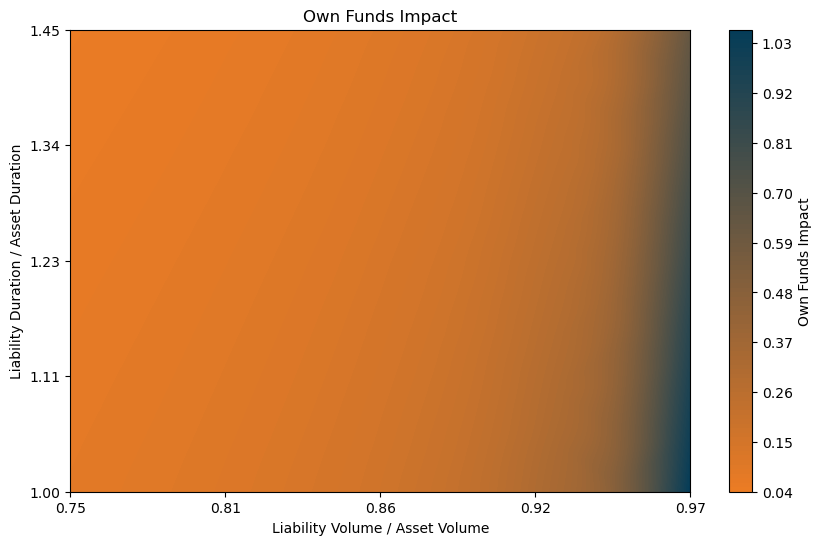

The table this chart was drawn from, first rows:
Assets, Zero Rate Assets SW, Zero Rate Assets Alternative, Assets Reevaluated, Asset Duration, Liabilities, Zero Rate Liabilities SW, Zero Rate Liabilities Alternative, Liabilities Reevaluated, Liability Duration, Own Funds, Own Funds Reevaluated, Own Funds Impact, Own Funds Impact rel.
1000000, 0.003675, 0.003675, 1000000, 6.8, 750000, 0.008286, 0.01233, 729670, 6.8, 250000, 270330, 20330, 0.08132
1000000, 0.003675, 0.003675, 1000000, 6.8, 750000, 0.008221, 0.01189, 730596, 7.14, 250000, 269404, 19404, 0.07762
1000000, 0.003675, 0.003675, 1000000, 6.8, 750000, 0.008184, 0.01151, 731558, 7.48, 250000, 268442, 18442, 0.07377
1000000, 0.003675, 0.003675, 1000000, 6.8, 750000, 0.008147, 0.01116, 732507, 7.82, 250000, 267493, 17493, 0.06997
1000000, 0.003675, 0.003675, 1000000, 6.8, 750000, 0.008124, 0.01086, 733452, 8.16, 250000, 266548, 16548, 0.06619
1000000, 0.003675, 0.003675, 1000000, 6.8, 750000, 0.008117, 0.01059, 734395, 8.5, 250000, 265605, 15605, 0.06242
1000000, 0.003675, 0.003675, 1000000, 6.8, 750000, 0.00811, 0.01035, 735326, 8.84, 250000, 264674, 14674, 0.0587
1000000, 0.003675, 0.003675, 1000000, 6.8, 750000, 0.008118, 0.01014, 736209, 9.18, 250000, 263791, 13791, 0.05517
1000000, 0.003675, 0.003675, 1000000, 6.8, 750000, 0.008138, 0.009969, 737042, 9.52, 250000, 262958, 12958, 0.05183
1000000, 0.003675, 0.003675, 1000000, 6.8, 750000, 0.008158, 0.009814, 737858, 9.86, 250000, 262142, 12142, 0.04857
1000000, 0.003675, 0.003675, 1000000, 6.8, 775000, 0.008286, 0.01233, 753992, 6.8, 225000, 246008, 21008, 0.09337
1000000, 0.003675, 0.003675, 1000000, 6.8, 775000, 0.008221, 0.01189, 754949, 7.14, 225000, 245051, 20051, 0.08912
1000000, 0.003675, 0.003675, 1000000, 6.8, 775000, 0.008184, 0.01151, 755943, 7.48, 225000, 244057, 19057, 0.0847
1000000, 0.003675, 0.003675, 1000000, 6.8, 775000, 0.008147, 0.01116, 756924, 7.82, 225000, 243076, 18076, 0.08034
1000000, 0.003675, 0.003675, 1000000, 6.8, 775000, 0.008124, 0.01086, 757900, 8.16, 225000, 242100, 17100, 0.076
1000000, 0.003675, 0.003675, 1000000, 6.8, 775000, 0.008117, 0.01059, 758875, 8.5, 225000, 241125, 16125, 0.07167
1000000, 0.003675, 0.003675, 1000000, 6.8, 775000, 0.00811, 0.01035, 759837, 8.84, 225000, 240163, 15163, 0.06739
1000000, 0.003675, 0.003675, 1000000, 6.8, 775000, 0.008118, 0.01014, 760749, 9.18, 225000, 239251, 14251, 0.06334
1000000, 0.003675, 0.003675, 1000000, 6.8, 775000, 0.008138, 0.009969, 761610, 9.52, 225000, 238390, 13390, 0.05951
1000000, 0.003675, 0.003675, 1000000, 6.8, 775000, 0.008158, 0.009814, 762454, 9.86, 225000, 237546, 12546, 0.05576
1000000, 0.003675, 0.003675, 1000000, 6.8, 800000, 0.008286, 0.01233, 778314, 6.8, 200000, 221686, 21686, 0.1084
1000000, 0.003675, 0.003675, 1000000, 6.8, 800000, 0.008221, 0.01189, 779302, 7.14, 200000, 220698, 20698, 0.1035
1000000, 0.003675, 0.003675, 1000000, 6.8, 800000, 0.008184, 0.01151, 780329, 7.48, 200000, 219671, 19671, 0.09836
1000000, 0.003675, 0.003675, 1000000, 6.8, 800000, 0.008147, 0.01116, 781341, 7.82, 200000, 218659, 18659, 0.0933
1000000, 0.003675, 0.003675, 1000000, 6.8, 800000, 0.008124, 0.01086, 782349, 8.16, 200000, 217651, 17651, 0.08826
1000000, 0.003675, 0.003675, 1000000, 6.8, 800000, 0.008117, 0.01059, 783355, 8.5, 200000, 216645, 16645, 0.08323
1000000, 0.003675, 0.003675, 1000000, 6.8, 800000, 0.00811, 0.01035, 784348, 8.84, 200000, 215652, 15652, 0.07826
1000000, 0.003675, 0.003675, 1000000, 6.8, 800000, 0.008118, 0.01014, 785289, 9.18, 200000, 214711, 14711, 0.07355
1000000, 0.003675, 0.003675, 1000000, 6.8, 800000, 0.008138, 0.009969, 786178, 9.52, 200000, 213822, 13822, 0.06911
1000000, 0.003675, 0.003675, 1000000, 6.8, 800000, 0.008158, 0.009814, 787049, 9.86, 200000, 212951, 12951, 0.06476
1000000, 0.003675, 0.003675, 1000000, 6.8, 825000, 0.008286, 0.01233, 802636, 6.8, 175000, 197364, 22364, 0.1278
1000000, 0.003675, 0.003675, 1000000, 6.8, 825000, 0.008221, 0.01189, 803655, 7.14, 175000, 196345, 21345, 0.122
1000000, 0.003675, 0.003675, 1000000, 6.8, 825000, 0.008184, 0.01151, 804714, 7.48, 175000, 195286, 20286, 0.1159
1000000, 0.003675, 0.003675, 1000000, 6.8, 825000, 0.008147, 0.01116, 805758, 7.82, 175000, 194242, 19242, 0.11
1000000, 0.003675, 0.003675, 1000000, 6.8, 825000, 0.008124, 0.01086, 806797, 8.16, 175000, 193203, 18203, 0.104
1000000, 0.003675, 0.003675, 1000000, 6.8, 825000, 0.008117, 0.01059, 807834, 8.5, 175000, 192166, 17166, 0.09809
1000000, 0.003675, 0.003675, 1000000, 6.8, 825000, 0.00811, 0.01035, 808859, 8.84, 175000, 191141, 16141, 0.09224
1000000, 0.003675, 0.003675, 1000000, 6.8, 825000, 0.008118, 0.01014, 809829, 9.18, 175000, 190171, 15171, 0.08669
1000000, 0.003675, 0.003675, 1000000, 6.8, 825000, 0.008138, 0.009969, 810746, 9.52, 175000, 189254, 14254, 0.08145
1000000, 0.003675, 0.003675, 1000000, 6.8, 825000, 0.008158, 0.009814, 811644, 9.86, 175000, 188356, 13356, 0.07632
1000000, 0.003675, 0.003675, 1000000, 6.8, 850000, 0.008286, 0.01233, 826959, 6.8, 150000, 173041, 23041, 0.1536
1000000, 0.003675, 0.003675, 1000000, 6.8, 850000, 0.008221, 0.01189, 828009, 7.14, 150000, 171991, 21991, 0.1466
1000000, 0.003675, 0.003675, 1000000, 6.8, 850000, 0.008184, 0.01151, 829099, 7.48, 150000, 170901, 20901, 0.1393
1000000, 0.003675, 0.003675, 1000000, 6.8, 850000, 0.008147, 0.01116, 830175, 7.82, 150000, 169825, 19825, 0.1322
1000000, 0.003675, 0.003675, 1000000, 6.8, 850000, 0.008124, 0.01086, 831246, 8.16, 150000, 168754, 18754, 0.125
1000000, 0.003675, 0.003675, 1000000, 6.8, 850000, 0.008117, 0.01059, 832314, 8.5, 150000, 167686, 17686, 0.1179
1000000, 0.003675, 0.003675, 1000000, 6.8, 850000, 0.00811, 0.01035, 833370, 8.84, 150000, 166630, 16630, 0.1109
1000000, 0.003675, 0.003675, 1000000, 6.8, 850000, 0.008118, 0.01014, 834370, 9.18, 150000, 165630, 15630, 0.1042
1000000, 0.003675, 0.003675, 1000000, 6.8, 850000, 0.008138, 0.009969, 835314, 9.52, 150000, 164686, 14686, 0.0979
1000000, 0.003675, 0.003675, 1000000, 6.8, 850000, 0.008158, 0.009814, 836240, 9.86, 150000, 163760, 13760, 0.09174
1000000, 0.003675, 0.003675, 1000000, 6.8, 875000, 0.008286, 0.01233, 851281, 6.8, 125000, 148719, 23719, 0.1898
1000000, 0.003675, 0.003675, 1000000, 6.8, 875000, 0.008221, 0.01189, 852362, 7.14, 125000, 147638, 22638, 0.1811
1000000, 0.003675, 0.003675, 1000000, 6.8, 875000, 0.008184, 0.01151, 853484, 7.48, 125000, 146516, 21516, 0.1721
1000000, 0.003675, 0.003675, 1000000, 6.8, 875000, 0.008147, 0.01116, 854592, 7.82, 125000, 145408, 20408, 0.1633
1000000, 0.003675, 0.003675, 1000000, 6.8, 875000, 0.008124, 0.01086, 855694, 8.16, 125000, 144306, 19306, 0.1544
1000000, 0.003675, 0.003675, 1000000, 6.8, 875000, 0.008117, 0.01059, 856794, 8.5, 125000, 143206, 18206, 0.1456
1000000, 0.003675, 0.003675, 1000000, 6.8, 875000, 0.00811, 0.01035, 857880, 8.84, 125000, 142120, 17120, 0.137
1000000, 0.003675, 0.003675, 1000000, 6.8, 875000, 0.008118, 0.01014, 858910, 9.18, 125000, 141090, 16090, 0.1287
1000000, 0.003675, 0.003675, 1000000, 6.8, 875000, 0.008138, 0.009969, 859883, 9.52, 125000, 140117, 15117, 0.1209
1000000, 0.003675, 0.003675, 1000000, 6.8, 875000, 0.008158, 0.009814, 860835, 9.86, 125000, 139165, 14165, 0.1133
... 40 more rows
